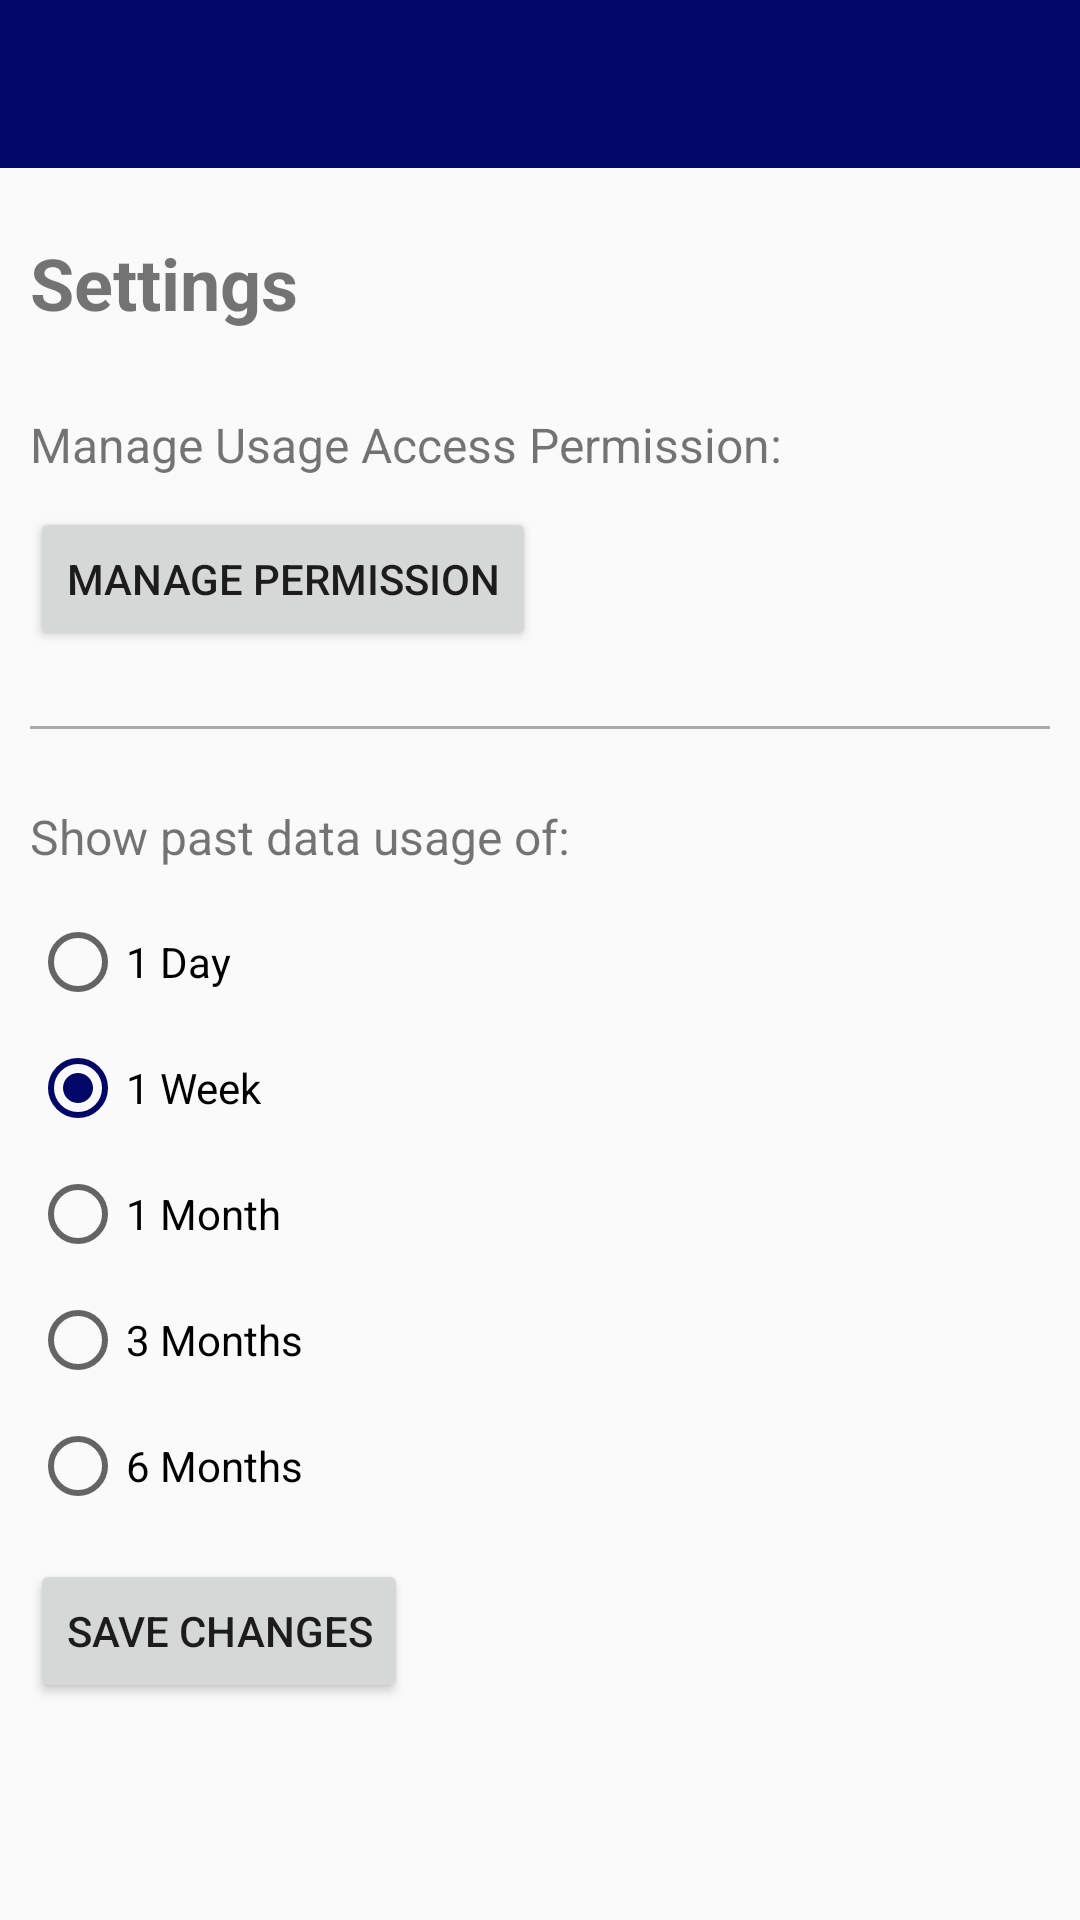

The Android layout XML behind this screen, and the referenced resources:
<!-- AndroidManifest.xml: application theme AppTheme -->
<!-- res/layout/activity_settings.xml -->
<?xml version="1.0" encoding="utf-8"?>
<LinearLayout xmlns:android="http://schemas.android.com/apk/res/android"
    xmlns:app="http://schemas.android.com/apk/res-auto"
    xmlns:tools="http://schemas.android.com/tools"
    android:layout_width="match_parent"
    android:layout_height="match_parent"
    android:orientation="vertical"
    tools:context=".AppSettings">


    <androidx.appcompat.widget.Toolbar
        android:id="@+id/toolbar"
        android:layout_width="match_parent"
        android:layout_height="wrap_content"
        android:background="?attr/colorPrimary"
        android:minHeight="?attr/actionBarSize"
        app:titleTextColor="@android:color/white"
        >

    </androidx.appcompat.widget.Toolbar>

    <TextView
        android:layout_width="wrap_content"
        android:layout_height="wrap_content"
        android:layout_marginHorizontal="10dp"
        android:layout_marginVertical="22dp"
        android:text="Settings"
        android:textSize="24sp"
        android:textStyle="bold"/>

    <TextView
        android:layout_width="wrap_content"
        android:layout_height="wrap_content"
        android:layout_marginHorizontal="10dp"
        android:layout_marginVertical="5dp"
        android:text="Manage Usage Access Permission:"
        android:textSize="16sp"/>

    <Button
        android:layout_width="wrap_content"
        android:layout_height="wrap_content"
        android:layout_marginHorizontal="10dp"
        android:layout_marginVertical="5dp"
        android:onClick="manageUsageAccess"
        android:text="Manage Permission"
        />

    <View
        android:layout_width="match_parent"
        android:layout_height="1dp"
        android:layout_marginHorizontal="10dp"
        android:layout_marginVertical="20dp"
        android:background="@android:color/darker_gray"/>

    <TextView
        android:layout_width="wrap_content"
        android:layout_height="wrap_content"
        android:layout_marginHorizontal="10dp"
        android:layout_marginVertical="5dp"
        android:text="Show past data usage of:"
        android:textSize="16sp"
        />

    <RadioGroup
        android:id="@+id/usage_time"
        android:layout_width="match_parent"
        android:layout_height="wrap_content"
        android:layout_margin="5dp"
        android:orientation="vertical">
        <RadioButton
            android:id="@+id/one_day"
            android:layout_width="match_parent"
            android:layout_height="wrap_content"
            android:layout_margin="5dp"
            android:text="1 Day"
            />
        <RadioButton
            android:id="@+id/one_week"
            android:layout_width="match_parent"
            android:layout_height="wrap_content"
            android:layout_margin="5dp"
            android:checked="true"
            android:text="1 Week"
            />
        <RadioButton
            android:id="@+id/one_month"
            android:layout_width="match_parent"
            android:layout_height="wrap_content"
            android:layout_margin="5dp"
            android:text="1 Month"
            />
        <RadioButton
            android:id="@+id/three_months"
            android:layout_width="match_parent"
            android:layout_height="wrap_content"
            android:layout_margin="5dp"
            android:text="3 Months"
            />
        <RadioButton
            android:id="@+id/six_months"
            android:layout_width="match_parent"
            android:layout_height="wrap_content"
            android:layout_margin="5dp"
            android:text="6 Months"
            />
    </RadioGroup>

    <Button
        android:layout_width="wrap_content"
        android:layout_height="wrap_content"
        android:layout_marginHorizontal="10dp"
        android:layout_marginVertical="5dp"
        android:onClick="setDataUsageTime"
        android:text="Save Changes"
        />

</LinearLayout>
<!-- resources referenced by this layout -->
<resources>
  <style name="AppTheme" parent="Theme.AppCompat.Light.NoActionBar">
          
          <item name="colorPrimary">@color/colorPrimary</item>
          <item name="colorPrimaryDark">@color/colorPrimaryDark</item>
          <item name="colorAccent">@color/colorAccent</item>
          <item name="actionOverflowButtonStyle">@style/MyOverflowButtonStyle</item>
      </style>
  <color name="colorPrimary">#000766</color>
  <color name="colorPrimaryDark">#000766</color>
  <color name="colorAccent">#000766</color>
  <style name="MyOverflowButtonStyle" parent="Widget.AppCompat.ActionButton.Overflow">
          <item name="android:tint">@android:color/white</item>
      </style>
</resources>
